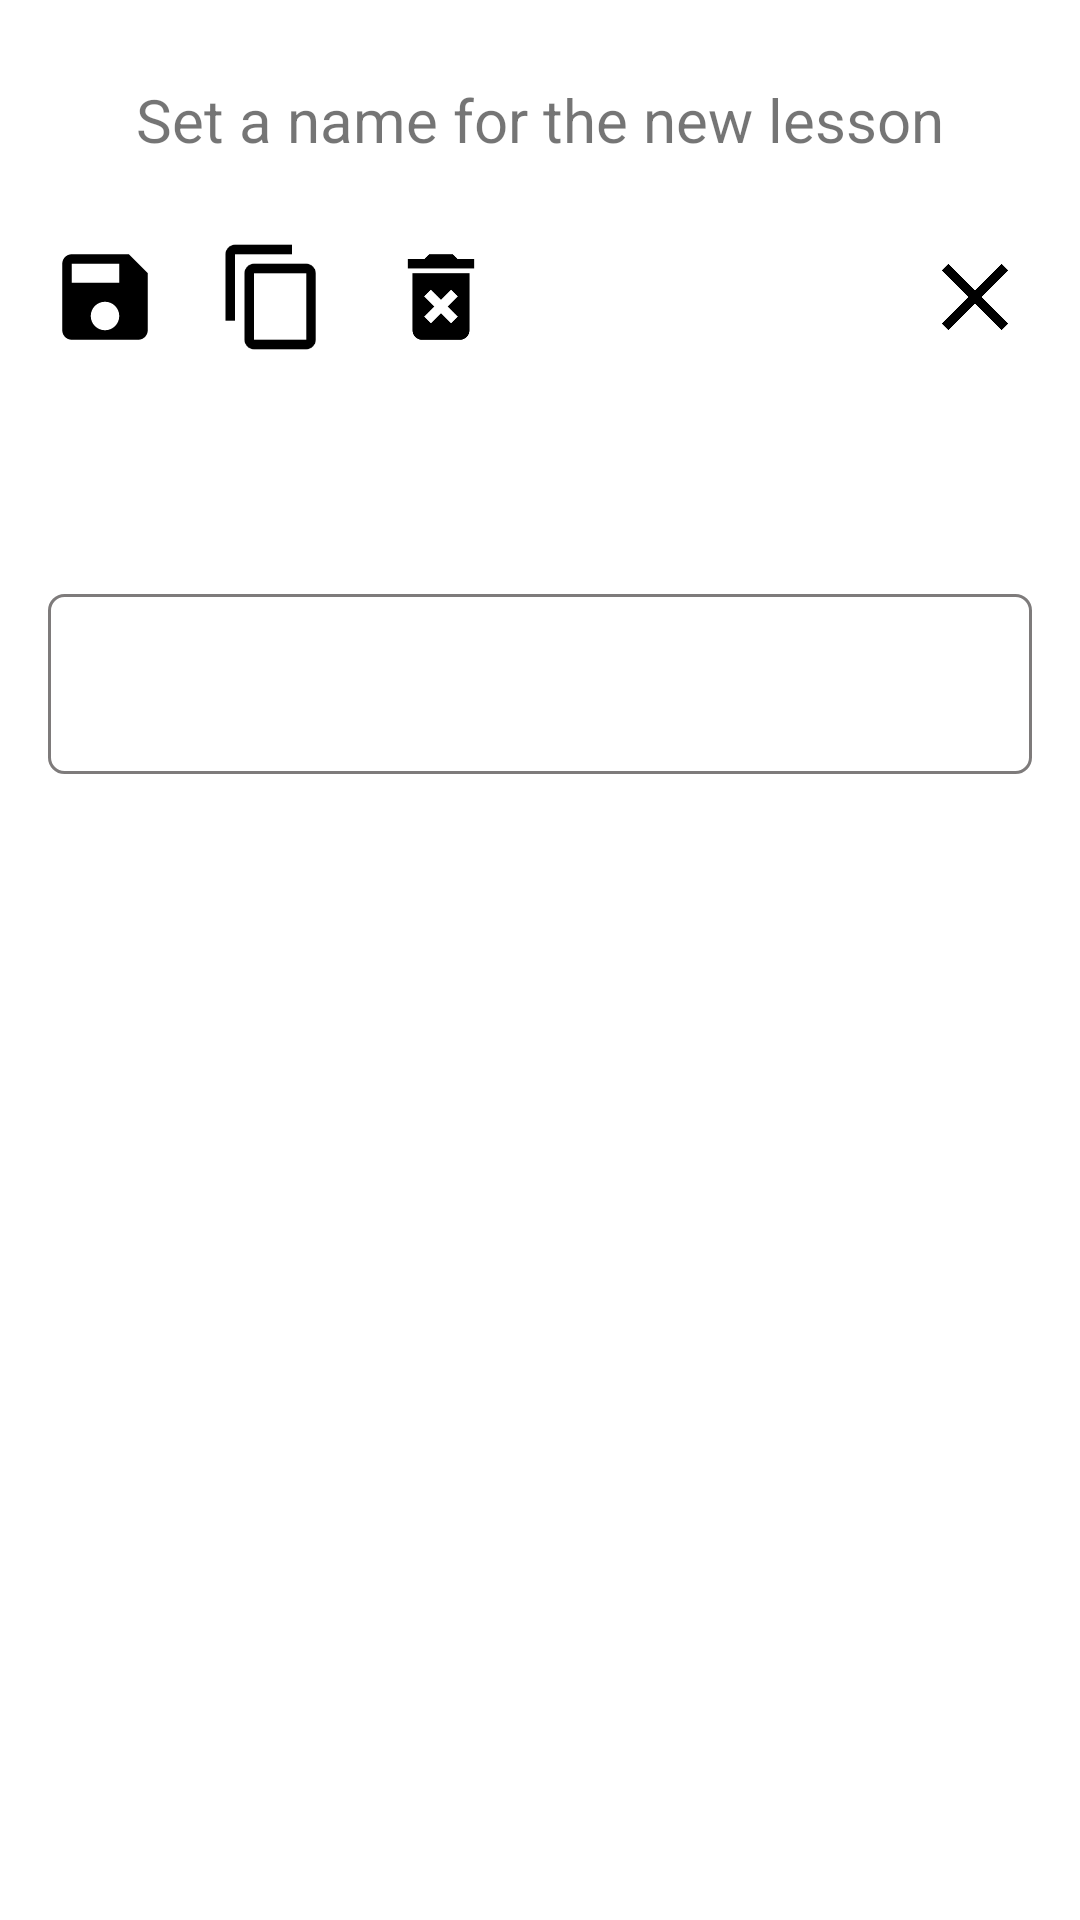

Layout XML and referenced resources for this Android screen:
<!-- AndroidManifest.xml: application theme Theme.MyApplication -->
<!-- res/layout/dialog_store_new_lesson_layout.xml -->
<?xml version="1.0" encoding="utf-8"?>
<androidx.constraintlayout.widget.ConstraintLayout xmlns:android="http://schemas.android.com/apk/res/android"
    xmlns:app="http://schemas.android.com/apk/res-auto"
    xmlns:tools="http://schemas.android.com/tools"
    android:id="@+id/dialog_store_new_lesson_layout"
    android:layout_width="match_parent"
    android:layout_height="match_parent">


    <ImageView
        android:id="@+id/btn_add"
        android:layout_width="38dp"
        android:layout_height="38dp"
        android:layout_marginStart="16dp"
        app:layout_constraintStart_toStartOf="parent"
        app:layout_constraintTop_toTopOf="@+id/btn_close"
        app:srcCompat="@drawable/btn_save_card_background_day" />

    <ImageView
        android:id="@+id/btn_copy_lesson_dialog"
        android:layout_width="38dp"
        android:layout_height="38dp"
        android:layout_marginStart="18dp"
        app:layout_constraintStart_toEndOf="@+id/btn_add"
        app:layout_constraintTop_toTopOf="@+id/btn_close"
        app:srcCompat="@drawable/btn_copy_card_background_day" />

    <ImageView
        android:id="@+id/btn_delete_lesson_dialog"
        android:layout_width="38dp"
        android:layout_height="38dp"
        android:layout_marginStart="18dp"
        app:layout_constraintStart_toEndOf="@+id/btn_copy_lesson_dialog"
        app:layout_constraintTop_toTopOf="@+id/btn_close"
        app:srcCompat="@drawable/btn_delete_card_background_day" />

    <ImageView
        android:id="@+id/btn_close"
        android:layout_width="38dp"
        android:layout_height="38dp"
        android:layout_marginTop="16dp"
        android:layout_marginEnd="16dp"
        app:layout_constraintEnd_toEndOf="parent"
        app:layout_constraintTop_toBottomOf="@+id/title_new_lesson"
        app:srcCompat="@drawable/btn_close_dialog_background_day" />

    <TextView
        android:id="@+id/title_new_lesson"
        android:layout_width="0dp"
        android:layout_height="48dp"
        android:layout_marginTop="16dp"
        android:gravity="center"
        android:text="Set a name for the new lesson"
        android:textSize="20sp"
        app:layout_constraintEnd_toEndOf="parent"
        app:layout_constraintStart_toStartOf="@+id/dialog_store_new_lesson_layout"
        app:layout_constraintTop_toTopOf="parent" />


    <com.google.android.material.textfield.TextInputEditText
        android:id="@+id/custom_edit_text_input"
        android:layout_width="0dp"
        android:layout_height="60dp"

        android:layout_marginStart="16dp"
        android:layout_marginTop="80dp"
        android:layout_marginEnd="16dp"
        android:background="@drawable/input_border_label"
        android:gravity="center"
        android:tag="New Lesson Name"
        android:textSize="24sp"
        app:layout_constraintEnd_toEndOf="parent"
        app:layout_constraintStart_toStartOf="parent"
        app:layout_constraintTop_toBottomOf="@+id/btn_add" />

</androidx.constraintlayout.widget.ConstraintLayout>
<!-- resources referenced by this layout -->
<resources>
  <!-- drawable btn_close_dialog_background_day (drawable) -->
  <vector xmlns:android="http://schemas.android.com/apk/res/android"
      android:width="24dp"
      android:height="24dp"
      android:tint="@color/btn_text_color_day"
      android:viewportWidth="24"
      android:viewportHeight="24">
      <path
          android:fillColor="@android:color/white"
          android:pathData="M19,6.41L17.59,5 12,10.59 6.41,5 5,6.41 10.59,12 5,17.59 6.41,19 12,13.41 17.59,19 19,17.59 13.41,12z" />
  </vector>
  <!-- drawable btn_copy_card_background_day (drawable) -->
  <vector xmlns:android="http://schemas.android.com/apk/res/android"
      android:width="24dp"
      android:height="24dp"
      android:tint="@color/btn_text_color_day"
      android:viewportWidth="24"
      android:viewportHeight="24">
      <path
          android:fillColor="@android:color/white"
          android:pathData="M16,1L4,1c-1.1,0 -2,0.9 -2,2v14h2L4,3h12L16,1zM19,5L8,5c-1.1,0 -2,0.9 -2,2v14c0,1.1 0.9,2 2,2h11c1.1,0 2,-0.9 2,-2L21,7c0,-1.1 -0.9,-2 -2,-2zM19,21L8,21L8,7h11v14z" />
  </vector>
  <!-- drawable btn_delete_card_background_day (drawable) -->
  <vector xmlns:android="http://schemas.android.com/apk/res/android"
      android:width="24dp"
      android:height="24dp"
      android:autoMirrored="true"
      android:tint="@color/btn_text_color_day"
      android:viewportWidth="24"
      android:viewportHeight="24">
      <path
          android:fillColor="@android:color/white"
          android:pathData="M6,19c0,1.1 0.9,2 2,2h8c1.1,0 2,-0.9 2,-2L18,7L6,7v12zM8.46,11.88l1.41,-1.41L12,12.59l2.12,-2.12 1.41,1.41L13.41,14l2.12,2.12 -1.41,1.41L12,15.41l-2.12,2.12 -1.41,-1.41L10.59,14l-2.13,-2.12zM15.5,4l-1,-1h-5l-1,1L5,4v2h14L19,4z" />
  </vector>
  <!-- drawable btn_save_card_background_day (drawable) -->
  <vector xmlns:android="http://schemas.android.com/apk/res/android"
      android:width="24dp"
      android:height="24dp"
      android:tint="@color/btn_text_color_day"
      android:viewportWidth="24"
      android:viewportHeight="24">
      <path
          android:fillColor="@android:color/white"
          android:pathData="M17,3L5,3c-1.11,0 -2,0.9 -2,2v14c0,1.1 0.89,2 2,2h14c1.1,0 2,-0.9 2,-2L21,7l-4,-4zM12,19c-1.66,0 -3,-1.34 -3,-3s1.34,-3 3,-3 3,1.34 3,3 -1.34,3 -3,3zM15,9L5,9L5,5h10v4z" />
  </vector>
  <!-- drawable input_border_label (drawable) -->
  <?xml version="1.0" encoding="utf-8"?>
  <shape xmlns:android="http://schemas.android.com/apk/res/android">
      <stroke
          android:width="1dp"
          android:color="@color/input_border_color_day" />
      <corners
          android:radius="5dp" />
  </shape>
  <style name="Theme.MyApplication" parent="Theme.MaterialComponents.DayNight.NoActionBar">
          
          <item name="colorPrimary">@color/btn_background_solid_day</item>
          <item name="colorPrimaryVariant">@color/btn_background_solid_day</item>
          <item name="colorOnPrimary">@color/btn_background_solid_day</item>
          
          <item name="colorSecondary">@color/btn_background_solid_day</item>
          <item name="colorSecondaryVariant">@color/btn_background_solid_day</item>
          <item name="colorOnSecondary">@color/btn_background_solid_day</item>
          
          <item name="android:statusBarColor" tools:targetApi="l">?attr/colorPrimaryVariant</item>
  
  
  
  
  
          
          
          
          
          
      </style>
  <color name="btn_text_color_day">#000000</color>
  <color name="input_border_color_day">#7E7B7B</color>
  <color name="btn_background_solid_day">#FFFFFF</color>
</resources>
